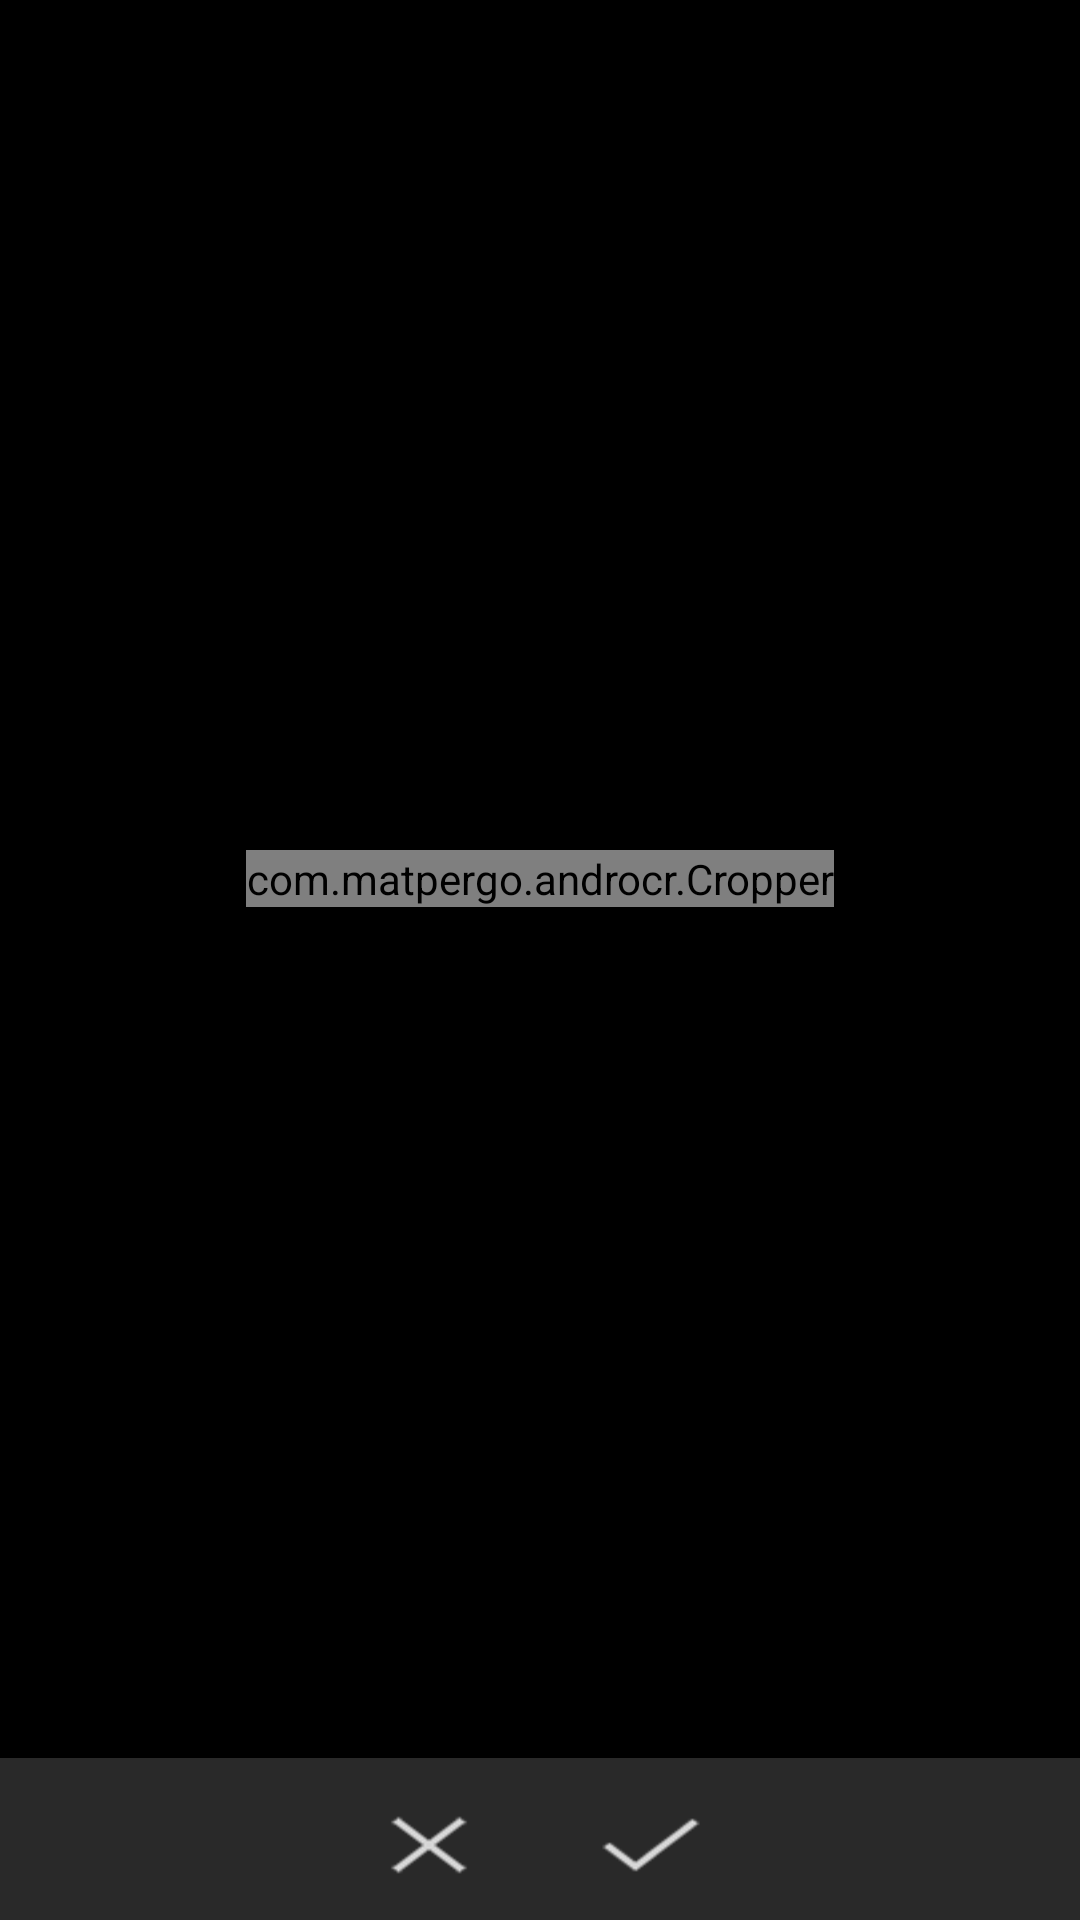

Android layout source for this screen:
<!-- AndroidManifest.xml: application theme AppTheme -->
<!-- res/layout/cropimage.xml -->
<?xml version="1.0" encoding="utf-8"?>
<RelativeLayout xmlns:android="http://schemas.android.com/apk/res/android"
    android:layout_width="fill_parent"
    android:layout_height="fill_parent"    
    android:orientation="vertical" >
	
    <LinearLayout
        android:id="@+id/button_bar"
        android:layout_width="fill_parent"
        android:layout_height="wrap_content"
        android:orientation="horizontal"
        android:gravity="center_horizontal"
        android:layout_alignParentBottom="true"
        android:background="@drawable/holo_background_dark"
        style="@style/BarTheme"> 
        
    	<Button
    	    android:id="@+id/button_cancel"    	        	    
        	android:layout_width="wrap_content"
        	android:layout_height="wrap_content"
        	android:layout_marginRight="5dp"        	      	        	
        	android:background="@drawable/cancel_anim"              	
       		android:onClick="onCancel"
       		android:contentDescription="@string/cancel"
        />    	
    	
    	<Button 
        	android:id="@+id/button_ocr"
        	android:layout_width="wrap_content"
        	android:layout_height="wrap_content"
        	android:layout_marginLeft="5dp"        	        	        	
        	android:background="@drawable/accept_anim"        	        	
        	android:onClick="onSave"
        	android:contentDescription="@string/ok"        	
        />    	
    	
	</LinearLayout>
    
    <RelativeLayout
        android:id="@+id/imageBox"
        android:layout_width="fill_parent"
        android:layout_height="fill_parent"
        android:gravity="center_horizontal|center_vertical"
        android:orientation="vertical"
        android:layout_above="@id/button_bar"
         >   
       
    <view class="com.matpergo.androcr.Cropper"        
        android:id="@+id/cropper"
        android:background="#55000000"
        android:layout_width="wrap_content"
        android:layout_height="wrap_content"
        android:scaleType="centerInside"
        android:adjustViewBounds="true"
                       		                        
        />
    
    </RelativeLayout>   
 
        
</RelativeLayout>
<!-- resources referenced by this layout -->
<resources>
  <!-- drawable accept_anim (drawable) -->
  <?xml version="1.0" encoding="utf-8"?>
  <selector xmlns:android="http://schemas.android.com/apk/res/android">
      <item android:drawable="@drawable/accept_p"
            android:state_pressed="true" />    
      <item android:drawable="@drawable/accept" />
  </selector>
  <!-- drawable cancel_anim (drawable) -->
  <?xml version="1.0" encoding="utf-8"?>
  <selector xmlns:android="http://schemas.android.com/apk/res/android">
      <item android:drawable="@drawable/cancel_p"
            android:state_pressed="true" />    
      <item android:drawable="@drawable/cancel" />
  </selector>
  <!-- drawable holo_background_dark: png bitmap (drawable-hdpi, 76 bytes) -->
  <string name="cancel">Cancel</string>
  <string name="ok">OK</string>
  <style name="BarTheme" parent="@android:style/ButtonBar">
          
      </style>
  <style name="AppTheme" parent="@android:style/Theme.Black.NoTitleBar">
          
      </style>
  <!-- drawable accept_p: png bitmap (drawable-hdpi, 660 bytes) -->
  <!-- drawable accept: png bitmap (drawable-hdpi, 444 bytes) -->
  <!-- drawable cancel_p: png bitmap (drawable-hdpi, 705 bytes) -->
  <!-- drawable cancel: png bitmap (drawable-hdpi, 432 bytes) -->
</resources>
